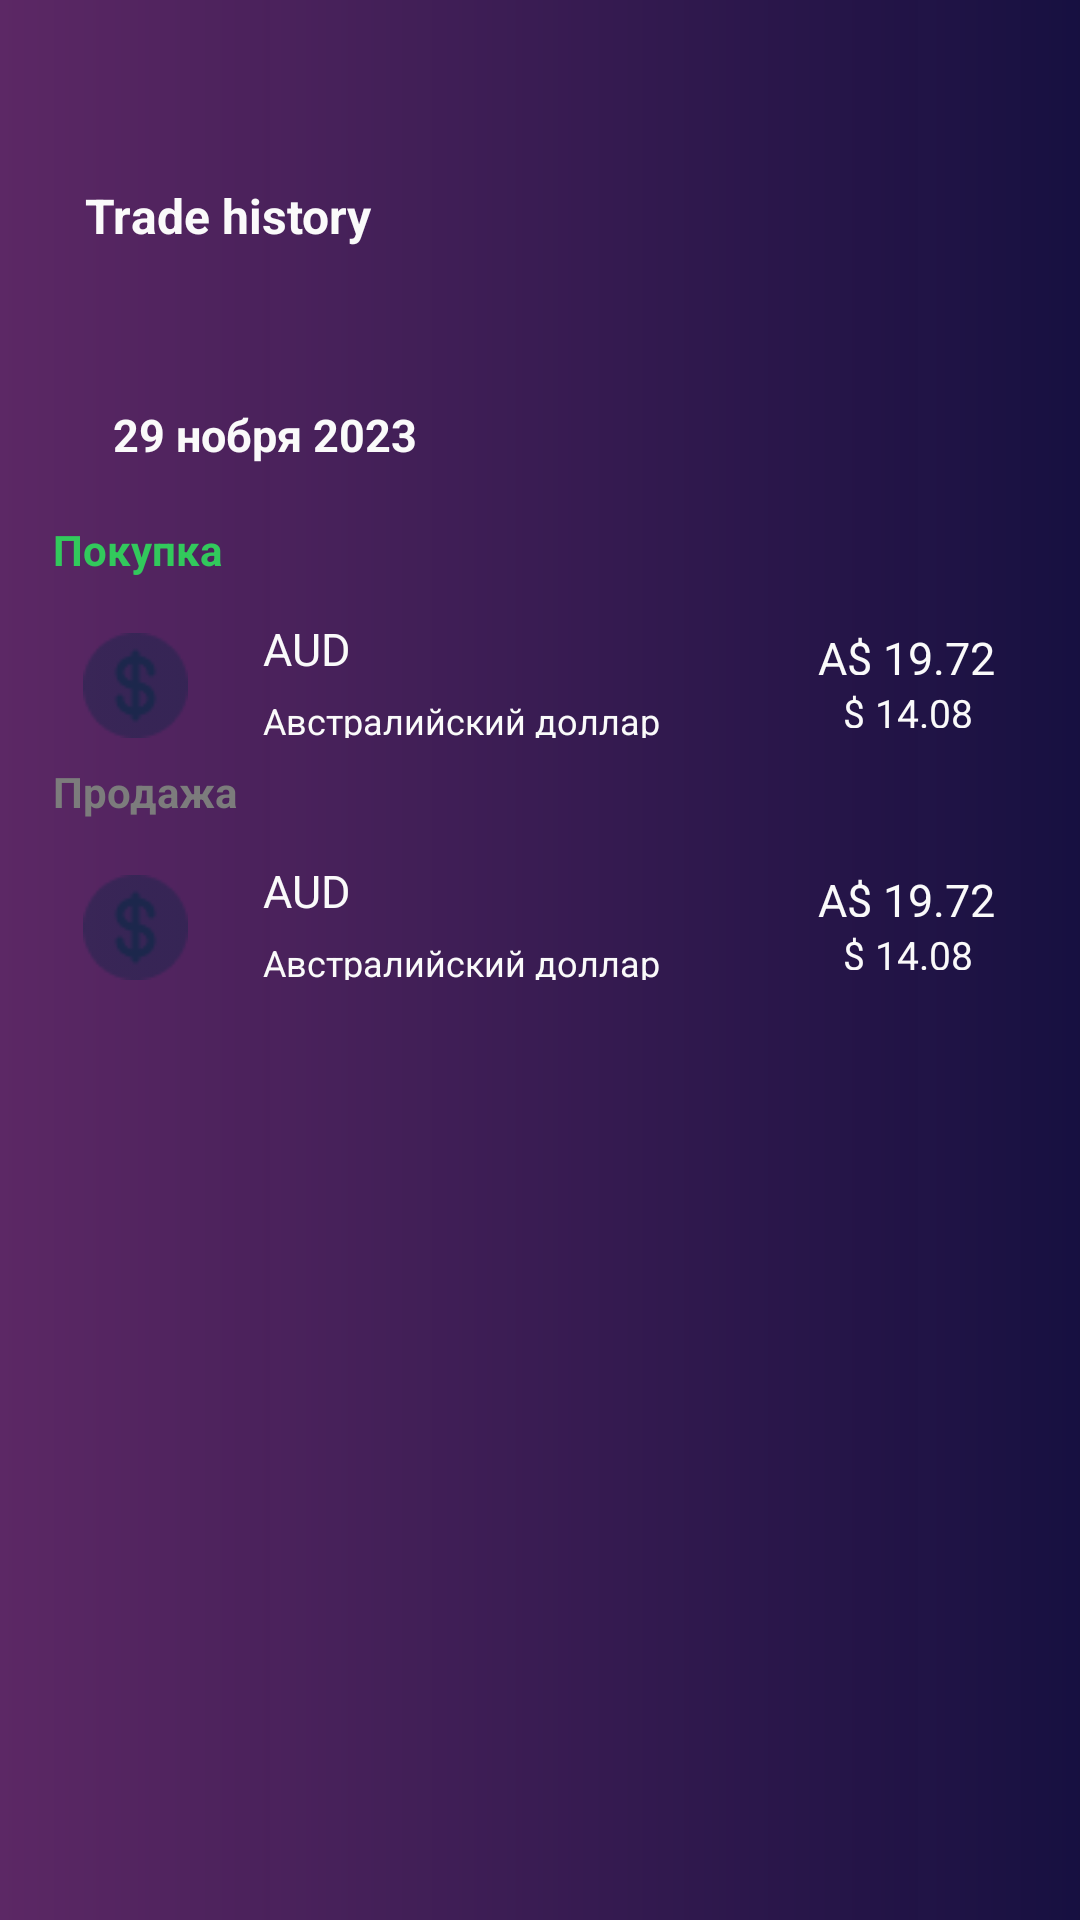

Here is an Android app screen rendered from its layout file. Give the layout XML and the strings, colors and styles it references.
<!-- AndroidManifest.xml: application theme Theme.Wallet -->
<!-- res/layout/activity_trade_history.xml -->
<?xml version="1.0" encoding="utf-8"?>
<androidx.constraintlayout.widget.ConstraintLayout xmlns:android="http://schemas.android.com/apk/res/android"
    xmlns:app="http://schemas.android.com/apk/res-auto"
    xmlns:tools="http://schemas.android.com/tools"
    android:layout_width="393dp"
    android:layout_height="match_parent"
    android:background="@drawable/background"
    tools:context=".ActivityTradeHistoryDaniyar">

    <TextView
        android:id="@+id/trade_history_daniyar"
        android:layout_width="110dp"
        android:layout_height="25dp"
        android:text="@string/trade_history_daniyar"
        android:textColor="#FAFAFA"
        android:textSize="16sp"
        android:textStyle="bold"
        app:layout_constraintBottom_toBottomOf="parent"
        app:layout_constraintEnd_toEndOf="parent"
        app:layout_constraintHorizontal_bias="0.113"
        app:layout_constraintStart_toStartOf="parent"
        app:layout_constraintTop_toTopOf="parent"
        app:layout_constraintVertical_bias="0.099" />

    <TextView
        android:id="@+id/date_daniyar"
        android:layout_width="116dp"
        android:layout_height="25dp"
        android:text="@string/date_daniyar"
        android:textColor="#FAFAFA"
        android:textSize="15sp"
        android:textStyle="bold"
        app:layout_constraintBottom_toBottomOf="parent"
        app:layout_constraintEnd_toEndOf="parent"
        app:layout_constraintHorizontal_bias="0.155"
        app:layout_constraintStart_toStartOf="parent"
        app:layout_constraintTop_toTopOf="parent"
        app:layout_constraintVertical_bias="0.219" />

    <LinearLayout
        android:id="@+id/sell_AUD_daniyar"
        android:layout_width="325dp"
        android:layout_height="85dp"
        android:orientation="vertical"
        app:layout_constraintBottom_toBottomOf="parent"
        app:layout_constraintEnd_toEndOf="parent"
        app:layout_constraintStart_toStartOf="parent"
        app:layout_constraintTop_toTopOf="parent"
        app:layout_constraintVertical_bias="0.458">

        <TextView
            android:layout_width="100dp"
            android:layout_height="20dp"
            android:text="@string/prodazhatext_daniyar"
            android:textColor="#7C7C7C"
            android:textSize="14sp"
            android:textStyle="bold" />

        <LinearLayout
            android:layout_width="match_parent"
            android:layout_height="60dp"
            android:layout_marginTop="5sp">

            <ImageView
                android:layout_width="35dp"
                android:layout_height="35dp"
                android:layout_gravity="center"
                android:layout_marginStart="10dp"
                android:background="@drawable/dollar_icon_daniyar"
                android:contentDescription="@string/dollar" />

            <LinearLayout
                android:layout_width="140dp"
                android:layout_height="40dp"
                android:layout_gravity="center"
                android:layout_marginStart="25sp"
                android:layout_marginTop="-3sp"
                android:orientation="vertical">

                <TextView
                    android:layout_width="33dp"
                    android:layout_height="18dp"
                    android:text="@string/audtextdaniyar"
                    android:textColor="#FAFAFA"
                    android:textSize="15sp" />

                <TextView
                    android:layout_width="140dp"
                    android:layout_height="16dp"
                    android:layout_marginTop="8dp"
                    android:text="@string/avsraliiyskiy_dollar_textdaniyar"
                    android:textColor="#FAFAFA"
                    android:textSize="12sp" />

            </LinearLayout>

            <LinearLayout
                android:layout_width="60dp"
                android:layout_height="34dp"
                android:layout_gravity="center"
                android:layout_marginStart="45sp"
                android:layout_marginTop="-3sp"
                android:orientation="vertical">

                <TextView
                    android:layout_width="60dp"
                    android:layout_height="16dp"
                    android:text="@string/a_19_72_price_daniyar"
                    android:textColor="#FAFAFA"
                    android:textSize="15sp" />

                <TextView
                    android:layout_width="60dp"
                    android:layout_height="14dp"
                    android:layout_marginTop="3.5sp"
                    android:gravity="center_horizontal"
                    android:text="@string/_14_08price_daniyar"
                    android:textColor="#FAFAFA"
                    android:textSize="13sp" />
            </LinearLayout>

        </LinearLayout>

    </LinearLayout>

    <LinearLayout
        android:id="@+id/buy_AUD_daniyar"
        android:layout_width="325dp"
        android:layout_height="85dp"
        app:layout_constraintBottom_toBottomOf="parent"
        app:layout_constraintEnd_toEndOf="parent"
        android:orientation="vertical"
        app:layout_constraintStart_toStartOf="parent"
        app:layout_constraintTop_toTopOf="parent"
        app:layout_constraintVertical_bias="0.313" >

        <TextView
            android:layout_width="100dp"
            android:layout_height="20dp"
            android:text="@string/pokupkatextdaniyar"
            android:textSize="14sp"
            android:textStyle="bold"
            android:textColor="#32C95C">
        </TextView>

        <LinearLayout
            android:layout_width="match_parent"
            android:layout_height="60dp"
            android:layout_marginTop="5sp">

            <ImageView
                android:layout_width="35dp"
                android:layout_height="35dp"
                android:background="@drawable/dollar_icon_daniyar"
                android:layout_gravity="center"
                android:layout_marginStart="10dp">
            </ImageView>

            <LinearLayout
                android:layout_width="140dp"
                android:layout_height="40dp"
                android:orientation="vertical"
                android:layout_marginStart="25sp"
                android:layout_marginTop="-3sp"
                android:layout_gravity="center">

                <TextView
                    android:layout_width="33dp"
                    android:layout_height="18dp"
                    android:text="@string/audtextdaniyar"
                    android:textColor="#FAFAFA"
                    android:textSize="15sp">
                </TextView>

                <TextView
                    android:layout_width="140dp"
                    android:layout_height="16dp"
                    android:textSize="12sp"
                    android:textColor="#FAFAFA"
                    android:layout_marginTop="8dp"
                    android:text="@string/avsraliiyskiy_dollar_textdaniyar">
                </TextView>

            </LinearLayout>

            <LinearLayout
                android:layout_width="60dp"
                android:layout_height="34dp"
                android:orientation="vertical"
                android:layout_gravity="center"
                android:layout_marginStart="45sp"
                android:layout_marginTop="-3sp">

                <TextView
                    android:layout_width="60dp"
                    android:layout_height="16dp"
                    android:text="@string/a_19_72_price_daniyar"
                    android:textColor="#FAFAFA"
                    android:textSize="15sp">
                </TextView>

                <TextView
                    android:layout_width="60dp"
                    android:layout_height="14dp"
                    android:text="@string/_14_08price_daniyar"
                    android:textColor="#FAFAFA"
                    android:textSize="13sp"
                    android:layout_marginTop="3.5sp"
                    android:gravity="center_horizontal">
                </TextView>

            </LinearLayout>

        </LinearLayout>

    </LinearLayout>

</androidx.constraintlayout.widget.ConstraintLayout>
<!-- resources referenced by this layout -->
<resources>
  <!-- drawable background (drawable) -->
  <?xml version="1.0" encoding="utf-8"?>
  <shape xmlns:android="http://schemas.android.com/apk/res/android">
      <gradient android:startColor="#F75D2766" android:endColor="#ED140D41" />
  </shape>
  <!-- drawable dollar_icon_daniyar: png bitmap (drawable, 1270 bytes) -->
  <string name="_14_08price_daniyar">$ 14.08</string>
  <string name="a_19_72_price_daniyar">A$ 19.72</string>
  <string name="audtextdaniyar">AUD</string>
  <string name="avsraliiyskiy_dollar_textdaniyar">Австралийский доллар</string>
  <string name="date_daniyar">29 нобря 2023</string>
  <string name="dollar">dollar</string>
  <string name="pokupkatextdaniyar">Покупка</string>
  <string name="prodazhatext_daniyar">Продажа</string>
  <string name="trade_history_daniyar">Trade history</string>
  <style name="Theme.Wallet" parent="Base.Theme.Wallet" />
  <style name="Base.Theme.Wallet" parent="Theme.MaterialComponents.NoActionBar.Bridge">
          
          
      </style>
</resources>
